The GitHub repository Shaheer1786/AgroVision contains a labelled image folder "AI" with 5 categories: cotton curl virus, rice healthy, wheat brown rust, wheat healthy, wheat septoria. Examples follow, each with its label.

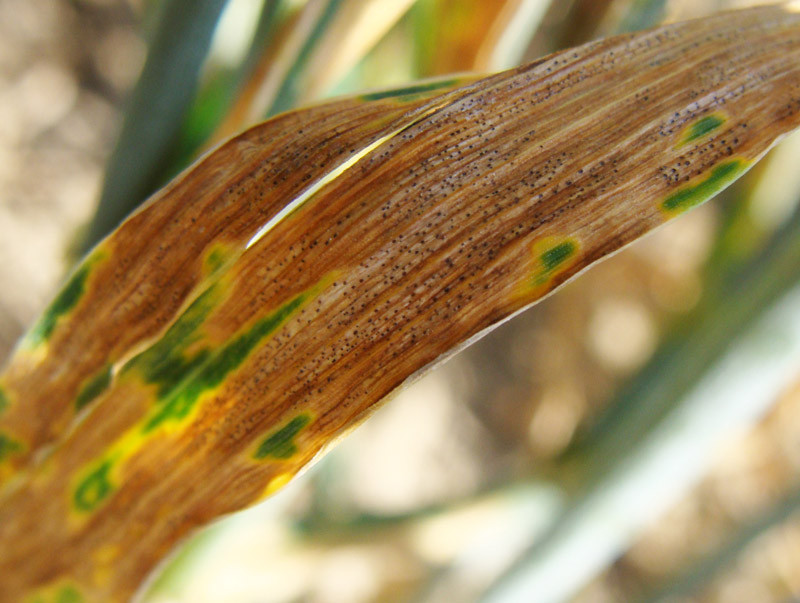
Label: wheat septoria

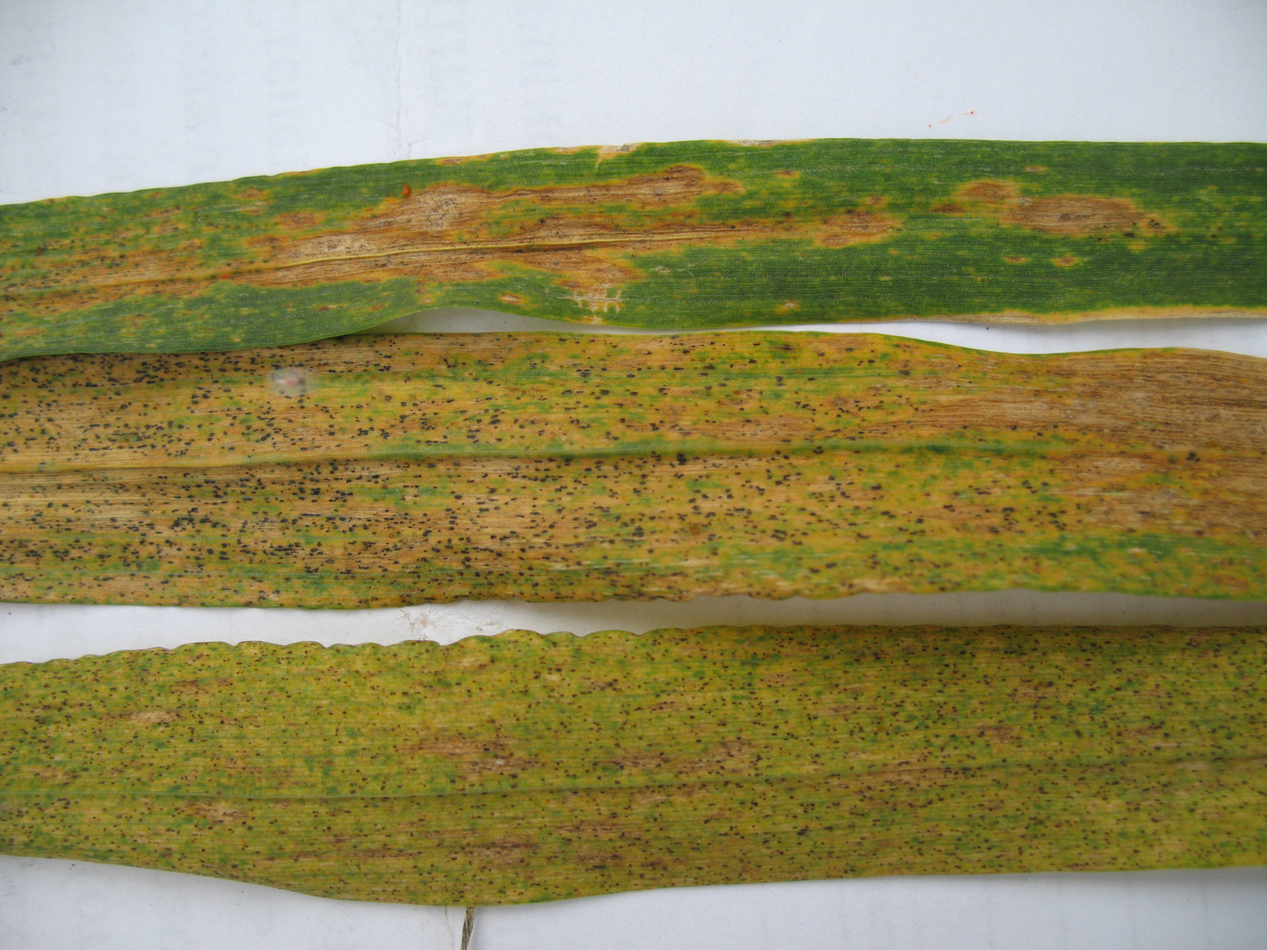
Label: wheat brown rust

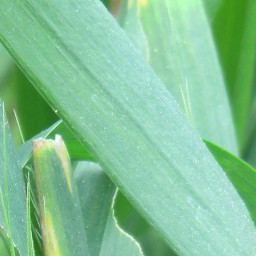
Label: wheat healthy

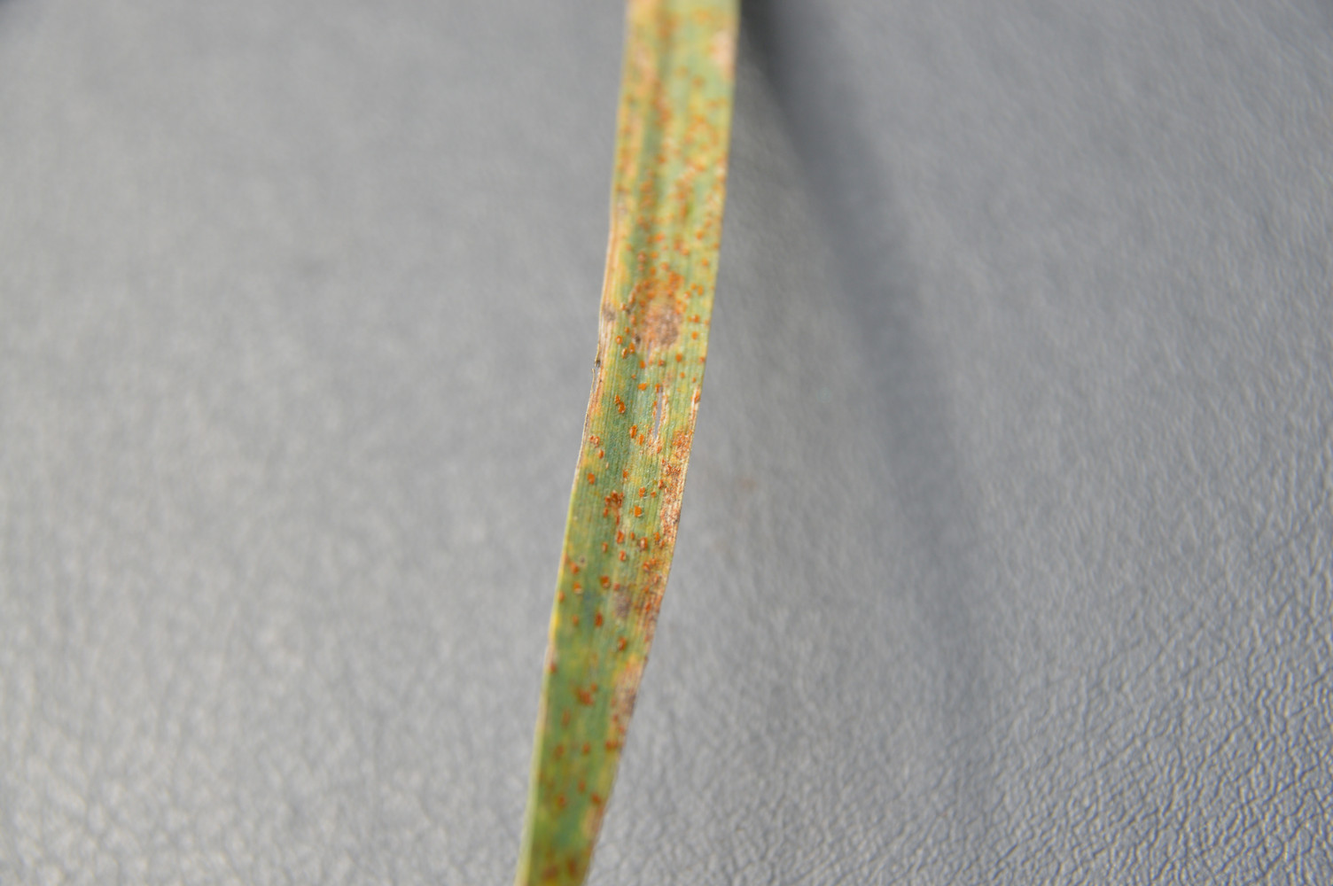
Label: wheat septoria

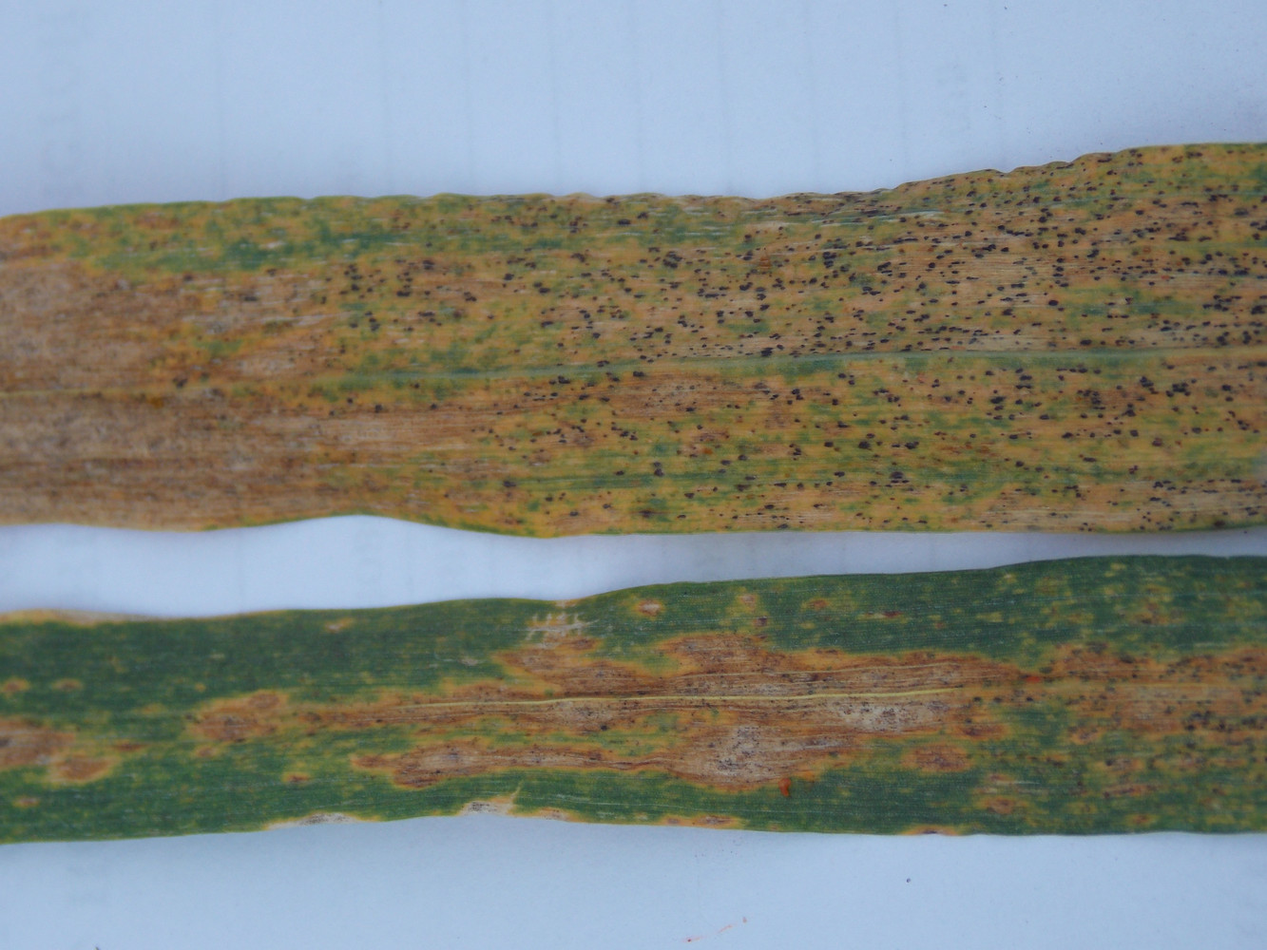
Label: wheat brown rust

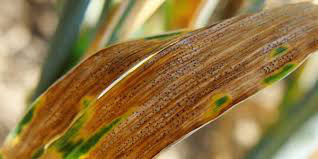
Label: wheat septoria
